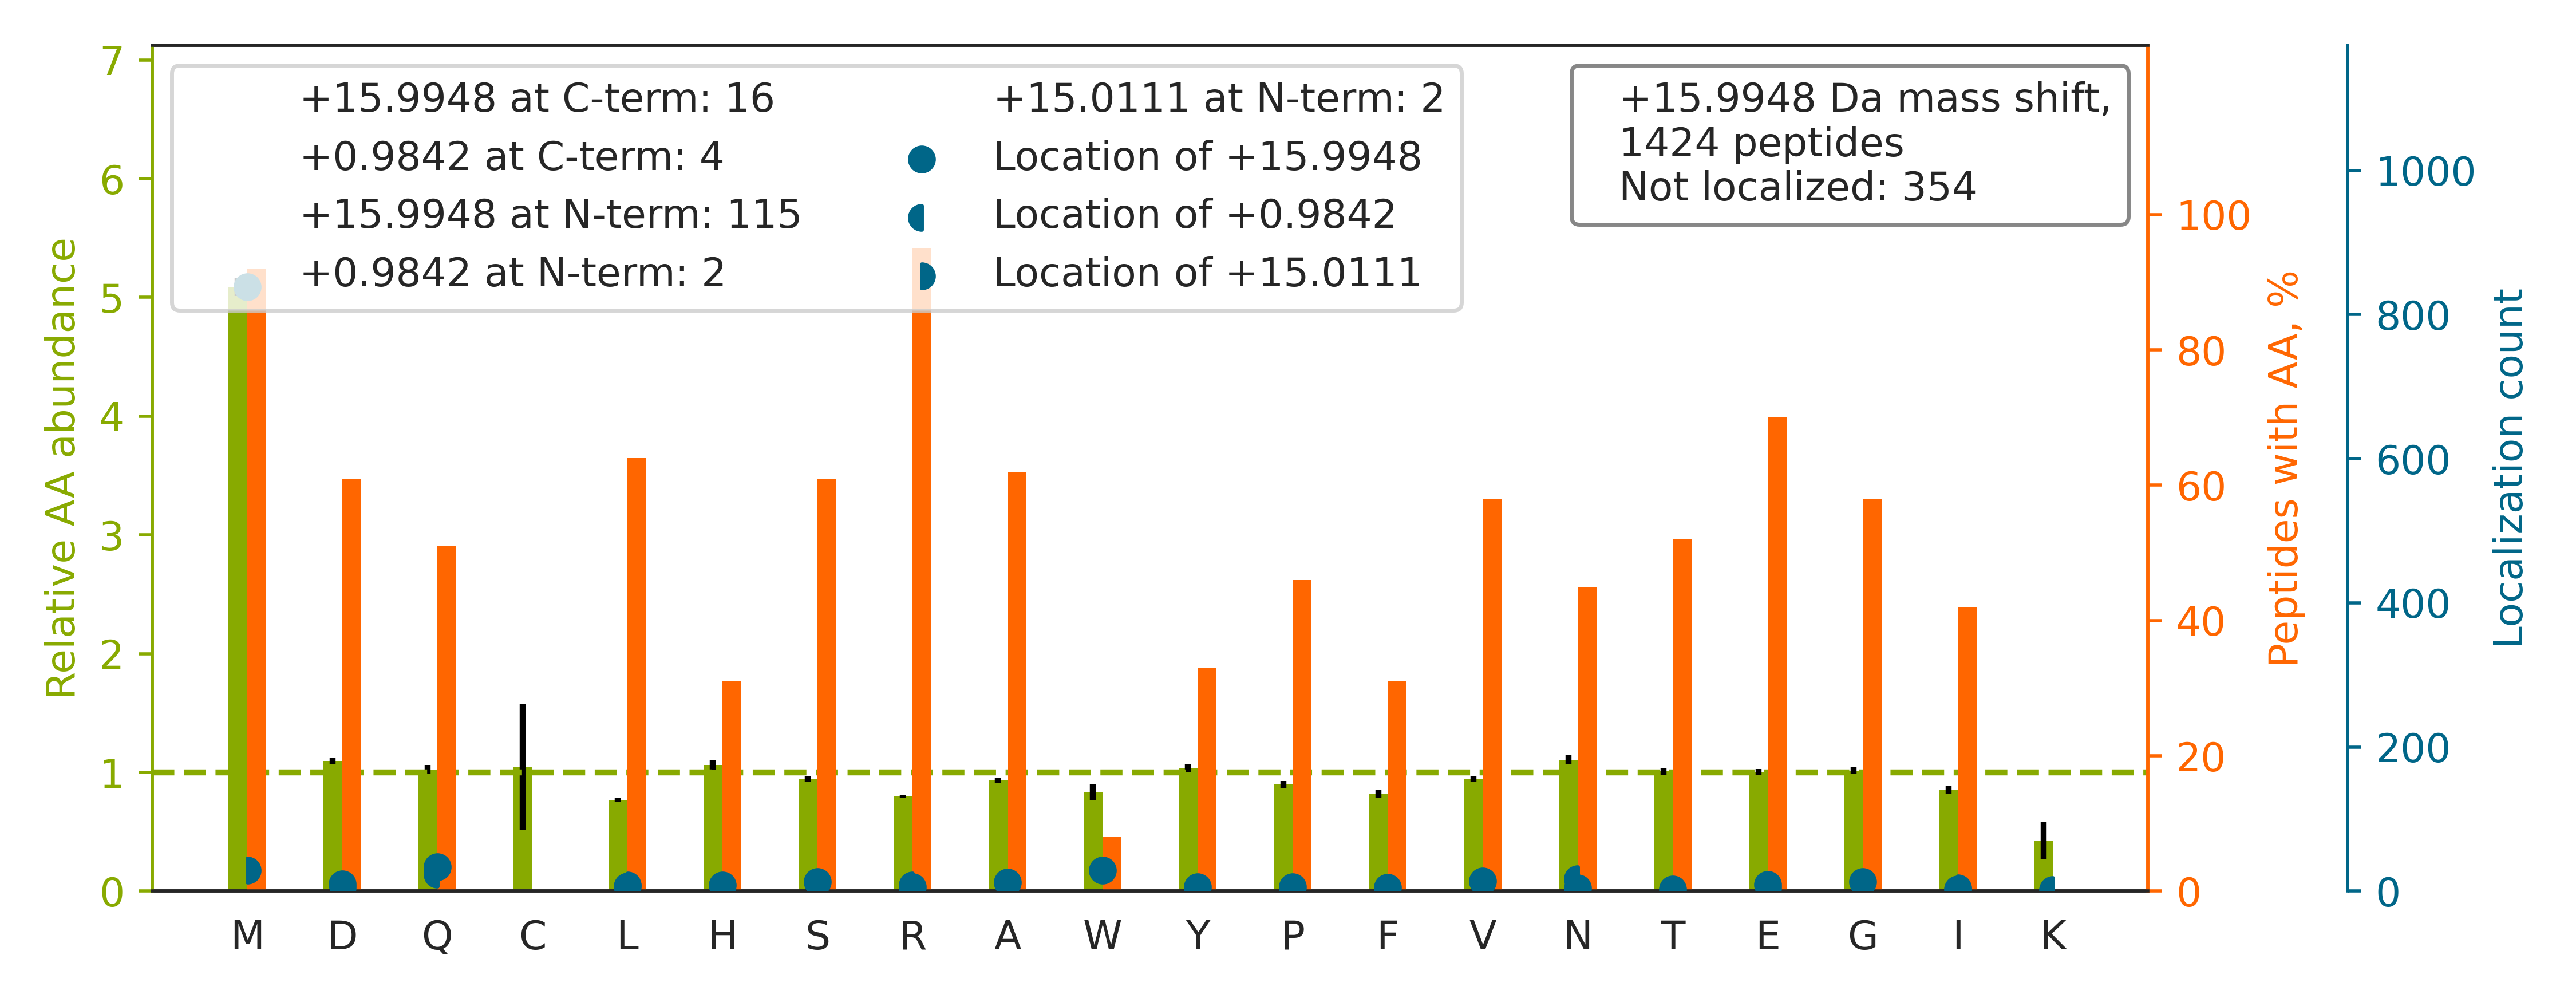

Data behind this chart, as committed beside it:
top isoform	localization score	spectrum
R.TEDSIRDYEDGM[+16]EVDTTPTVAGQFEDADVDH.-	0.8942	Exp1_Rep1_Frac1.27633.27633.4
K.LGLGIDEDDPTADDTSAAVTEEMPPLEGDDDTSR.M		Exp1_Rep1_Frac1.31690.31690.3
R.QDHPSSM[+16]GVYGQESGGFSGPGENR.S	0.9024	Exp1_Rep1_Frac2.14015.14015.3
R.M[+16]AEIGEHVAPSEAANSLEQAQAAAER.L	0.8902	Exp1_Rep1_Frac2.22567.22567.3
K.LPVAVNEQTGNGERDEMDLLGDHEENLAER.L		Exp1_Rep1_Frac2.24889.24889.4
R.LQAALDDEEAGGRPAMEPGNGSLDLGGDSAGR.S		Exp1_Rep1_Frac2.25028.25028.3
R.SYEDM[+16]IGEEVPSDQYYWAPLAQHER.G	0.3305	Exp1_Rep1_Frac2.30141.30141.3
K.LLNQEEGEYYNVPIPEGDEEGNMELR.Q		Exp1_Rep1_Frac2.31132.31132.3
R.GMEA[+16]DMPDEINIDELLELESEEER.S	0.000828	Exp1_Rep1_Frac2.34650.34650.3
R.NMG[+16]GPYGGGNYGPGGSGGSGGYGGR.S	0.9524	Exp1_Rep1_Frac3.14989.14989.3
R.GQPGNAYDGAGQ[+16]PSAAYLSMSQGAVANANSTPP…	0.01137	Exp1_Rep1_Frac3.24810.24810.4
K.W[+16]NTDNTLGTEITVEDQLAR.G	0.898	Exp1_Rep1_Frac3.28683.28683.2
K.F[+16]WEVISDEHGIDPTGTYHGDSDLQLER.I	0.897	Exp1_Rep1_Frac3.28827.28827.4
R.EVDPLVYNMSHEDPGNVSYSEIGGLSEQIR.E		Exp1_Rep1_Frac3.30437.30437.4
K.YWSQQIEESTTVVTTQSAEVGAAETTLTELR.R		Exp1_Rep1_Frac3.33202.33202.3
R.NQ[+16]GGYGGSSSSSSYGSGR.R	0.8321	Exp1_Rep1_Frac3.8221.8221.2
K.FVDGLM[+16]IHSGDPVNYYVDTAVR.H	0.8813	Exp1_Rep1_Frac4.30871.30871.3
R.SSDVHSSGSSDAHMDASGPSDSDMPSR.T		Exp1_Rep1_Frac4.8053.8053.4
K.LYQAM[+16]QPVYTSGIYNVGPENPSR.I	0.9942	Exp1_Rep1_Frac5.27446.27446.3
R.TTGIVMDSGDGVTHTVPIYEGYALPHAILR.L		Exp1_Rep1_Frac5.28739.28739.4
R.NVSTGDVNVEMNAAPGVDLTQLLNNMR.S		Exp1_Rep1_Frac5.33670.33670.3
R.DSSTM[+16]SHTVAGGGSGDHSHQVR.V	0.9107	Exp1_Rep1_Frac5.4148.4148.5
R.LLEMNLMHAPQVADAILGNQMFTHYDR.A		Exp1_Rep1_Frac6.32543.32543.4
R.TERPVNSAALSPNYDHVVLGGGQEAMDVTTTSTR.I		Exp1_Rep1_Frac3.21411.21411.4
K.NTSSETTM[+16]EEELGLVGATADDTEAELIR.G	0.9037	Exp1_Rep1_Frac1.31625.31625.3
R.EM[+16]EENFAVEAANYQDTIGR.L	0.8589	Exp1_Rep1_Frac2.27152.27152.2
K.T[+16]AMSTPHVAEPAENEQDEQDENGAEASADLR.A	0.04842	Exp1_Rep1_Frac1.16881.16881.4
K.AVQGGGATPVVGA[+16]VQGPVPGMPPMTQAPR.I	0.9732	Exp1_Rep1_Frac7.24893.24893.3
K.SMEAEMIQLQEELAAAER.A		Exp1_Rep1_Frac2.31715.31715.2
R.DYEDGM[+16]EVDTTPTVAGQFEDADVDH.-	0.9858	Exp1_Rep1_Frac1.28271.28271.3
R.DMYMESEGGDGYLAPENGYLMEAAPE.-		Exp1_Rep1_Frac2.33457.33457.3
K.M[+16]PPYDEQTQAFIDAAQEAR.N	0.9967	Exp1_Rep1_Frac3.29193.29193.2
K.GGYYYYHNLETQEGGWDEPPNFVQNS[+16]MQLSR.E	0.9103	Exp1_Rep1_Frac4.29189.29189.4
R.ITPFNLQEEMEEGHFDADGNYFLNR.D		Exp1_Rep1_Frac3.31566.31566.3
R.QLYEEEIRELQSQISDTSVVLSM[+16]DNSR.S	0.8775	Exp1_Rep1_Frac4.33430.33430.4
K.VEEADGGLQINVDEEPFVLPPAGEMEQDAQAPDLQR.V		Exp1_Rep1_Frac2.33523.33523.4
K.LN[+1]DGHFM[+15]PVLGFGTYAPPEVPR.S	0.8989	Exp1_Rep1_Frac7.29704.29704.3
R.AGTHQVS[+16]METQESSSTLTVASR.N	0.5922	Exp1_Rep1_Frac3.12716.12716.3
K.LPEADDIQYPSMLLLTADHDDR.V		Exp1_Rep1_Frac3.31975.31975.3
K.DPVQEAW[+16]AEDVDLR.V	0.9919	Exp1_Rep1_Frac1.29520.29520.2
K.NV[+16]MSAFGLTDDQVSGPPSAPAEDR.S	0.03124	Exp1_Rep1_Frac4.27064.27064.3
K.EQ[+16]VANSAFVER.V	0.8876	Exp1_Rep1_Frac2.16490.16490.2
R.AFADAM[+16]EVIPSTLAENAGLNPISTVTELR.N	0.1662	Exp1_Rep1_Frac5.34734.34734.3
K.QM[+16]GFPLIYVEAEQVEDDR.L	0.9927	Exp1_Rep1_Frac3.32770.32770.3
K.FWE[+16]VISDEHGIDPTGTYHGDSDLQLDR.I	0.002738	Exp1_Rep1_Frac3.30673.30673.4
K.NYQFFIGE[+15]NMN[+1]PDGMVALLDYR.E	0.8923	Exp1_Rep1_Frac6.34344.34344.3
R.FGQDFSTFLEAGVEMAGQAPSQEDR.A		Exp1_Rep1_Frac4.34239.34239.3
R.YALQM[+16]EQLNGILLHLESELAQTR.A	0.5826	Exp1_Rep1_Frac6.34659.34659.3
K.ATLSSTSGLDLMSESGEGEISPQR.E		Exp1_Rep1_Frac3.25442.25442.3
K.MGQAVPAPTGAPPGGQPDYSAAWAEYYR.Q		Exp1_Rep1_Frac5.28974.28974.3
K.DMSGHYQNALYLGDVSER.V		Exp1_Rep1_Frac3.20966.20966.3
K.HNDDEQYAW[+16]ESSAGGSFTVR.T	0.9112	Exp1_Rep1_Frac3.17828.17828.3
K.EGGAGGGFGSPMDIF[+16]DMFFGGGGR.M	0.2886	Exp1_Rep1_Frac7.34037.34037.3
K.QGQYSPMAIEEQVAVIYAGVR.G		Exp1_Rep1_Frac4.33176.33176.3
K.IM[+16]QVNGWDMTMVTHDQAR.K	0.8941	Exp1_Rep1_Frac6.25377.25377.3
K.VSPETVDSVIMGNVLQSSSDAIYLAR.H		Exp1_Rep1_Frac5.33598.33598.3
R.SEQSSM[+16]SIEFGQESPEQSLAMDFSR.Q	0.892	Exp1_Rep1_Frac2.30982.30982.3
R.YPSPPM[+16]GSVSAPNLPTAEDNLEYVR.T	0.006929	Exp1_Rep1_Frac3.29861.29861.3
R.LEGDMATIQVYEETSGVSVGDPVLR.T		Exp1_Rep1_Frac3.32116.32116.3
K.QM[+16]LVNAFTEQILPHFSTEGPQR.L	0.9248	Exp1_Rep1_Frac8.30965.30965.3
... 1,364 more rows
